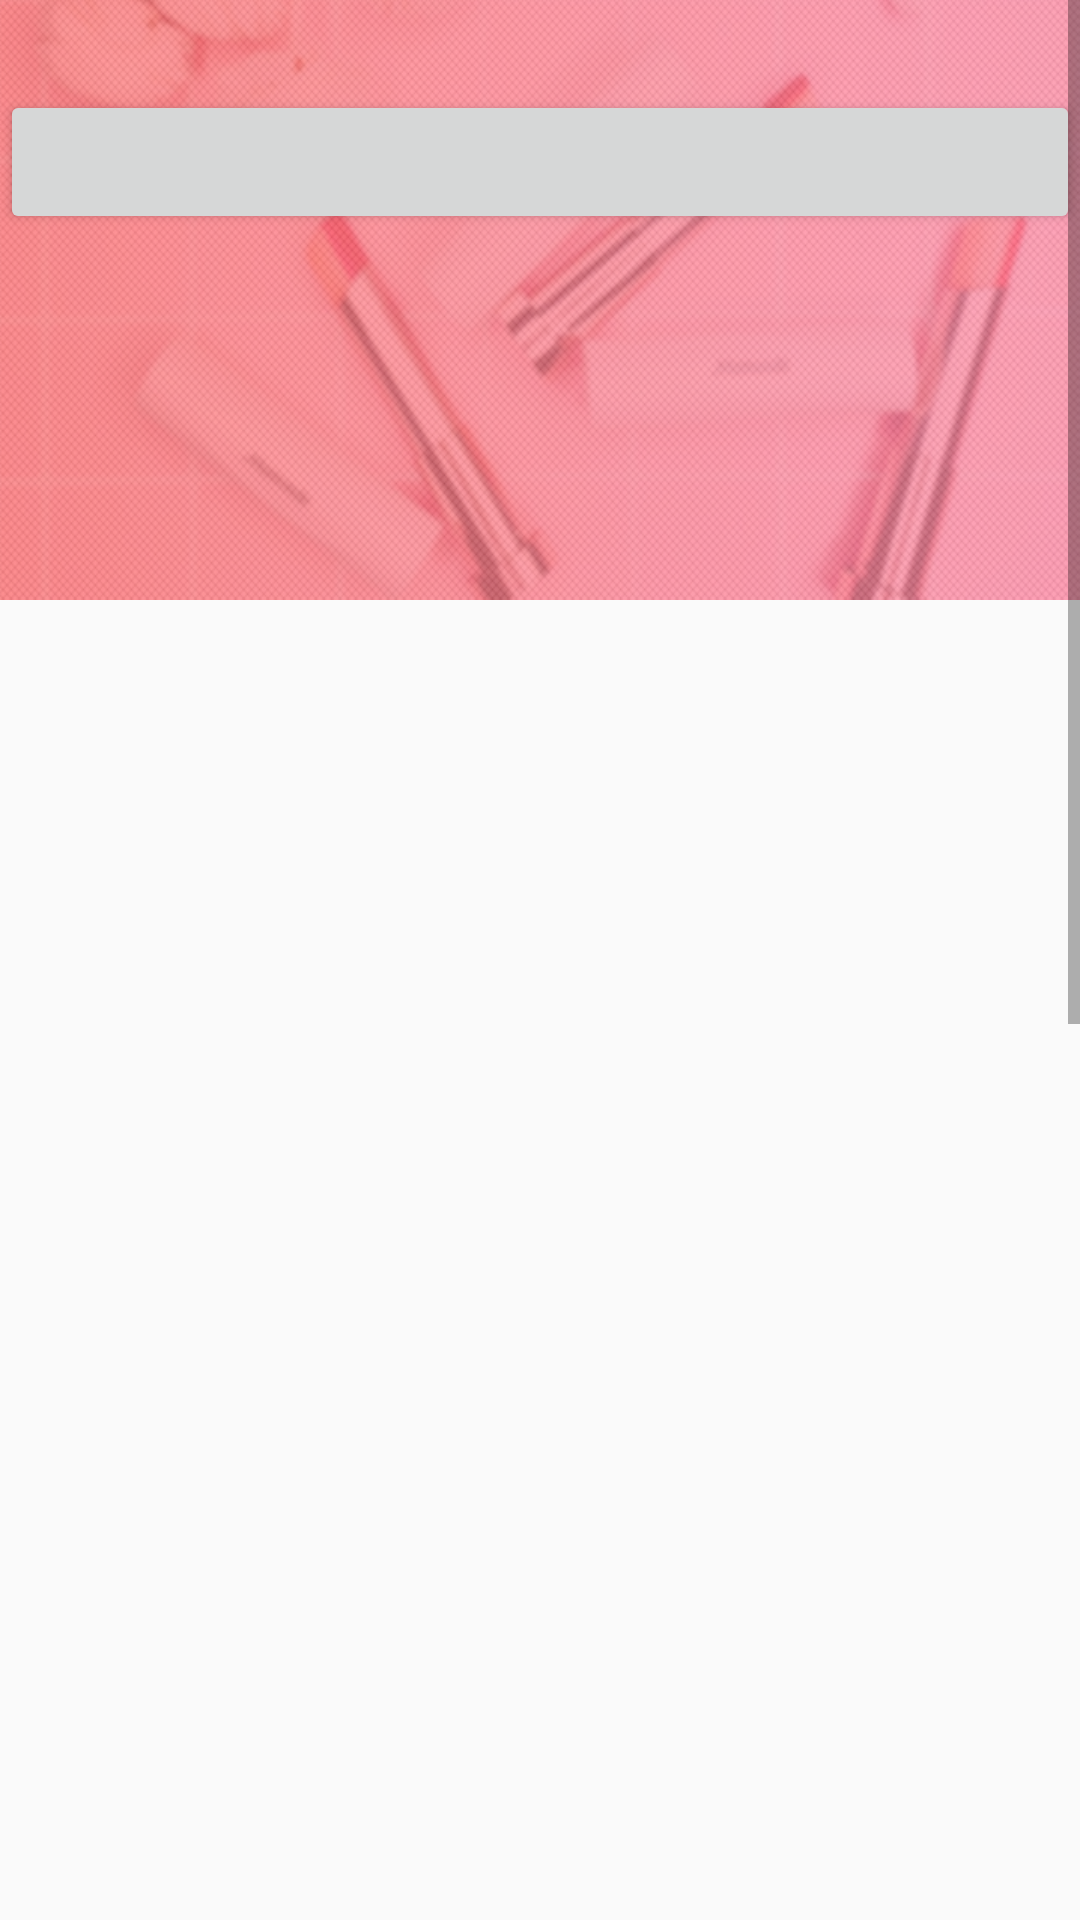

Layout XML and referenced resources for this Android screen:
<!-- AndroidManifest.xml: application theme AppTheme -->
<!-- res/layout/fragment_mine.xml -->
<?xml version="1.0" encoding="utf-8"?>
<android.support.v4.widget.NestedScrollView xmlns:android="http://schemas.android.com/apk/res/android"
    android:layout_width="match_parent"
    android:layout_height="match_parent"
    android:orientation="vertical"
    android:scrollbars="vertical">

    <LinearLayout
        android:layout_width="match_parent"
        android:layout_height="wrap_content"
        android:orientation="vertical">

        <LinearLayout
            android:layout_width="match_parent"
            android:layout_height="200dp"
            android:background="@drawable/ic_bg">

            <Button
                android:layout_width="match_parent"
                android:layout_height="wrap_content"
                android:layout_marginTop="30dp" />
        </LinearLayout>

        <ImageView
            android:layout_width="match_parent"
            android:layout_height="1000dp"
            android:src="@mipmap/ic_launcher" />


    </LinearLayout>

</android.support.v4.widget.NestedScrollView>
<!-- resources referenced by this layout -->
<resources>
  <!-- drawable ic_bg: png bitmap (drawable-xhdpi, 541388 bytes) -->
  <style name="AppTheme" parent="Theme.AppCompat.Light.NoActionBar">
          
          <item name="colorPrimary">@color/colorPrimary</item>
          <item name="colorPrimaryDark">@color/colorPrimaryDark</item>
          <item name="colorAccent">@color/colorAccent</item>
      </style>
  <!-- not gathered from this repository: default colours our renderer supplied (Android Studio template values) -->
  <color name="colorPrimary">#FF6200EE</color>
  <color name="colorPrimaryDark">#FF3700B3</color>
  <color name="colorAccent">#FF03DAC5</color>
</resources>
